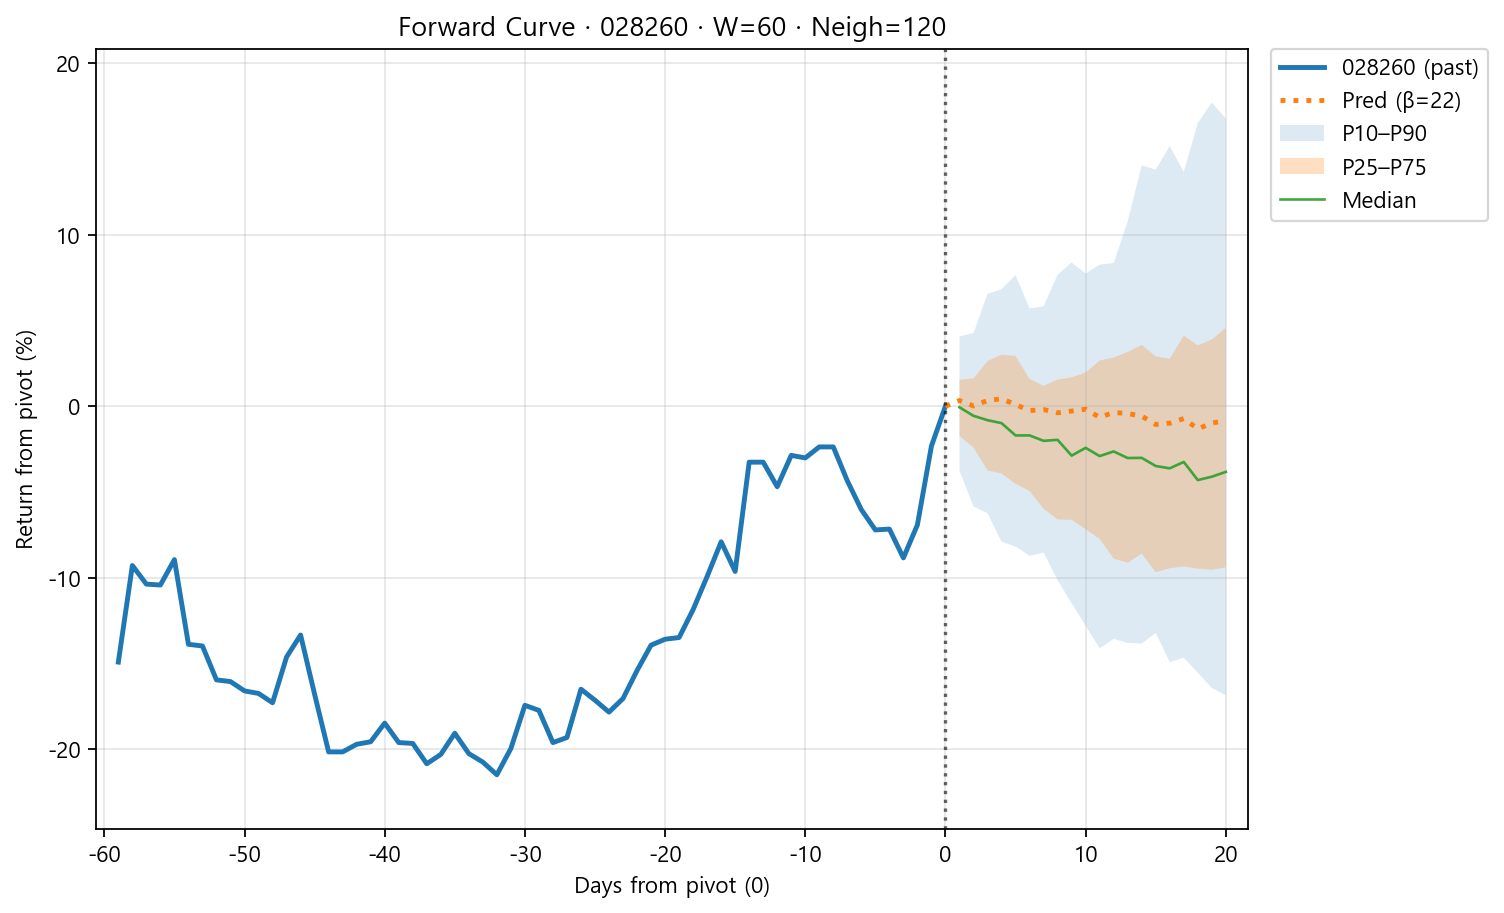

The file beside this chart, header and first rows:
t, mean_weighted, mean_unweighted, median, p10, p25, p75, p90
1, 0.3336, 0.1006, -0.06024, -3.758, -1.735, 1.544, 4.073
2, 0.0172, -0.2381, -0.5602, -5.839, -2.408, 1.625, 4.267
3, 0.3371, 0.1396, -0.8118, -6.239, -3.737, 2.636, 6.545
4, 0.4326, 0.1246, -0.9857, -7.894, -3.921, 3.004, 6.824
5, 0.1023, -0.1918, -1.701, -8.172, -4.522, 2.929, 7.644
6, -0.2557, -0.6226, -1.701, -8.723, -4.936, 1.592, 5.705
7, -0.1932, -0.5889, -2.017, -8.523, -5.978, 1.19, 5.822
8, -0.3838, -0.7606, -1.958, -10.14, -6.598, 1.554, 7.664
9, -0.2813, -0.8067, -2.879, -11.48, -6.62, 1.688, 8.379
10, -0.1722, -0.7407, -2.424, -12.8, -7.168, 1.963, 7.737
11, -0.6489, -0.8974, -2.904, -14.11, -7.729, 2.666, 8.255
12, -0.3579, -0.588, -2.634, -13.56, -8.884, 2.838, 8.349
13, -0.4246, -0.7419, -3.02, -13.79, -9.122, 3.165, 10.78
14, -0.5751, -0.7818, -3.009, -13.83, -8.593, 3.571, 14.04
15, -1.063, -1.172, -3.485, -13.21, -9.677, 2.91, 13.79
16, -0.9867, -1.078, -3.619, -14.91, -9.444, 2.765, 15.17
17, -0.72, -0.7762, -3.246, -14.66, -9.341, 4.122, 13.66
18, -1.319, -1.294, -4.303, -15.54, -9.464, 3.547, 16.5
19, -0.9825, -1.098, -4.108, -16.42, -9.529, 3.888, 17.7
20, -0.8285, -0.861, -3.827, -16.85, -9.391, 4.573, 16.78
